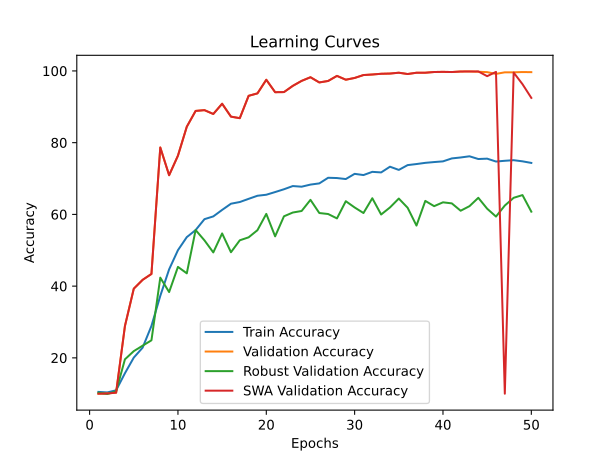

Values plotted in this chart, from the file beside it:
time; train_accuracy; train_loss; valid_accuracy; valid_loss; valid_accuracy_robust; valid_accuracy_swa; valid_accuracy_robust_swa
462,1396; 10,5100; 2,3145; 10,0100; 2,3065; 10,2759; 10,0100; 10,2759
845,6618; 10,3637; 2,3697; 10,0700; 2,3189; 9,9310; 10,0700; 9,9310
1231,1664; 10,9563; 2,3841; 10,3000; 2,3252; 10,6552; 10,3000; 10,6552
1635,0543; 15,7250; 2,2395; 28,8950; 1,8348; 19,6034; 28,8950; 19,6034
1994,0317; 20,0775; 2,1767; 39,2900; 1,7299; 21,8793; 39,2900; 21,8793
2402,2864; 22,8450; 2,1405; 41,7500; 1,7732; 23,3966; 41,7500; 23,3966
2843,9564; 28,9100; 2,0501; 43,3950; 1,6151; 24,8966; 43,3950; 24,8966
3275,2977; 37,2837; 1,9326; 78,6500; 0,9958; 42,3621; 78,6500; 42,3621
3713,3570; 44,6713; 1,8010; 70,9200; 1,0946; 38,3448; 70,9200; 38,3448
4156,5375; 50,0237; 1,7127; 76,3750; 1,0164; 45,3621; 76,3750; 45,3621
4576,3797; 53,6600; 1,6326; 84,4350; 0,6682; 43,5690; 84,4350; 43,5690
5010,0101; 55,6325; 1,6072; 88,8450; 0,6789; 55,6379; 88,8450; 55,6379
5447,4250; 58,6662; 1,5453; 89,0600; 0,7195; 52,7586; 89,0600; 52,7586
5900,9241; 59,4363; 1,5254; 87,9900; 0,6363; 49,3966; 87,9900; 49,3966
6326,7384; 61,2500; 1,4950; 90,8450; 0,7142; 54,6897; 90,8450; 54,6897
6682,7558; 62,9750; 1,4622; 87,2500; 0,7954; 49,4483; 87,2500; 49,4483
7064,9260; 63,4487; 1,4417; 86,8200; 0,7672; 52,7759; 86,8200; 52,7759
7439,8325; 64,3325; 1,4293; 93,0550; 0,5750; 53,6034; 93,0550; 53,6034
7749,5660; 65,1937; 1,4110; 93,7350; 0,5373; 55,6034; 93,7350; 55,6034
8163,9795; 65,4775; 1,4042; 97,5300; 0,5192; 60,1379; 97,5300; 60,1379
8582,6602; 66,2250; 1,3814; 94,0650; 0,5906; 53,8793; 94,0650; 53,8793
9017,6860; 67,0062; 1,3782; 94,0950; 0,5811; 59,4655; 94,0950; 59,4655
9443,2928; 67,8975; 1,3611; 95,8300; 0,4868; 60,5172; 95,8300; 60,5172
9869,7522; 67,7200; 1,3543; 97,2200; 0,3963; 60,9483; 97,2200; 60,9483
10313,4258; 68,3063; 1,3475; 98,2350; 0,4826; 64,0517; 98,2350; 64,0517
10719,0713; 68,6400; 1,3356; 96,7850; 0,4982; 60,3793; 96,7850; 60,3793
11134,3583; 70,2100; 1,3012; 97,1950; 0,4770; 60,1034; 97,1950; 60,1034
11554,8910; 70,1312; 1,3111; 98,6100; 0,4669; 58,8793; 98,6100; 58,8793
11989,2284; 69,8512; 1,3198; 97,5450; 0,6408; 63,6724; 97,5450; 63,6724
12346,4985; 71,3025; 1,2733; 98,0350; 0,4377; 61,9310; 98,0350; 61,9310
12726,2285; 70,9638; 1,2794; 98,8450; 0,5015; 60,3793; 98,8450; 60,3793
13117,5611; 71,8588; 1,2511; 98,9950; 0,4610; 64,5000; 98,9950; 64,5000
13451,5081; 71,6988; 1,2692; 99,2000; 0,3701; 59,9655; 99,2000; 59,9655
13859,9906; 73,2925; 1,2213; 99,2600; 0,5325; 61,9310; 99,2600; 61,9310
14292,7542; 72,4000; 1,2507; 99,4950; 0,4796; 64,4138; 99,4950; 64,4138
14725,5693; 73,7387; 1,2235; 99,1300; 0,4374; 61,8448; 99,1300; 61,8448
15132,0460; 74,0350; 1,2304; 99,4900; 0,4444; 56,8793; 99,4900; 56,8793
15563,3836; 74,3688; 1,2242; 99,4950; 0,4551; 63,7586; 99,4950; 63,7586
15980,3014; 74,5888; 1,2181; 99,6900; 0,4135; 62,2931; 99,6900; 62,2931
16422,3244; 74,7800; 1,2061; 99,7350; 0,3972; 63,3621; 99,7350; 63,3621
16839,7275; 75,6012; 1,1740; 99,6850; 0,4072; 63,0690; 99,6850; 63,0690
17383,0118; 75,8650; 1,1750; 99,8300; 0,3709; 61,0172; 99,8300; 61,0172
17868,3783; 76,1975; 1,1747; 99,8400; 0,3365; 62,2931; 99,8450; 63,7586
18340,9071; 75,4350; 1,1880; 99,7650; 0,4242; 64,6207; 99,8550; 60,9310
18835,2302; 75,5375; 1,1822; 99,6600; 0,4605; 61,5862; 98,5300; 55,3103
19325,6766; 74,7350; 1,1916; 99,1700; 0,3718; 59,3966; 99,7250; 62,1034
19891,4203; 74,9437; 1,1888; 99,6050; 0,3597; 62,4655; 10,0100; 35,2069
20444,1780; 75,1088; 1,1865; 99,6050; 0,3455; 64,6207; 99,5400; 56,5172
21018,0217; 74,7913; 1,1929; 99,6850; 0,3831; 65,3793; 96,3050; 43,5862
21589,4988; 74,3462; 1,2100; 99,6500; 0,3399; 60,7586; 92,4750; 39,9138
